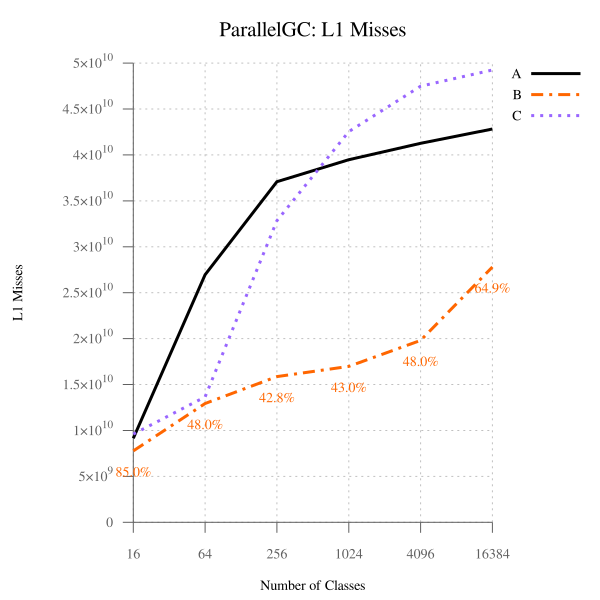

Values plotted in this chart, from the file beside it:
num_classes, A, B, B-to-A, C, C-to-A
16, 9148629802, 7772942156, 84.96, 9605428582, 105, 
64, 26957204484, 12936865206, 47.99, 13653980584, 50.65, 
256, 37090491966, 15864201733, 42.77, 32843379583, 88.55, 
1024, 39486341725, 16979566353, 43.00, 42546087965, 107.8, 
4096, 41267969827, 19804670167, 47.99, 47485158240, 115.1, 
16384, 42827798587, 27798263033, 64.91, 49251606216, 115, 
